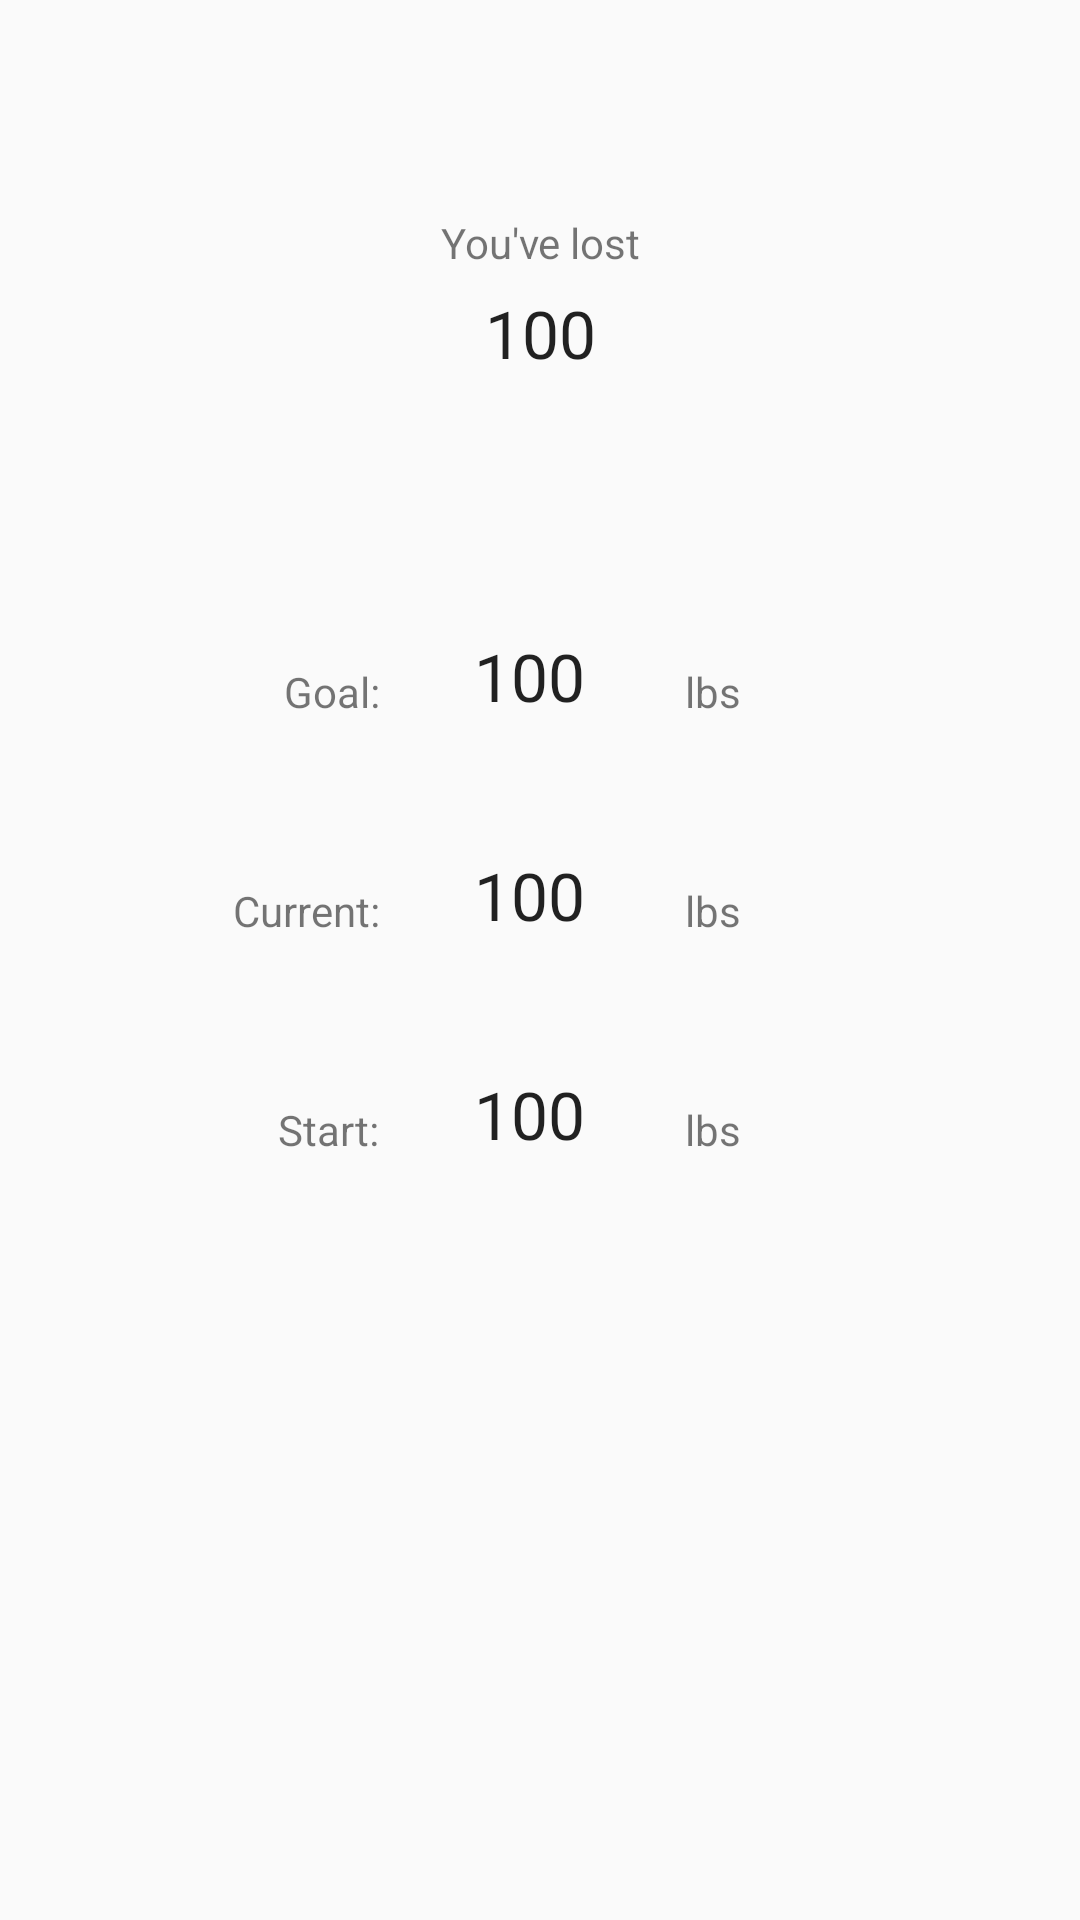

Reconstruct the res/layout file that produces this screen, plus the resources it refers to.
<!-- AndroidManifest.xml: application theme AppTheme -->
<!-- res/layout/profile_weight.xml -->
<?xml version="1.0" encoding="utf-8"?>
<RelativeLayout xmlns:android="http://schemas.android.com/apk/res/android"
    android:orientation="vertical" android:layout_width="match_parent"
    android:layout_height="match_parent">

    <LinearLayout
        android:layout_width="100dp"
        android:layout_height="100dp"
        android:layout_marginTop="46dp"
        android:orientation="vertical"

        android:weightSum="1"
        android:id="@+id/profile_weight"
        android:layout_alignParentTop="true"
        android:layout_centerHorizontal="true"
        android:layout_gravity="center_horizontal">

        <TextView
            android:id="@+id/textView1"
            android:layout_width="match_parent"
            android:layout_height="50dp"
            android:text="You've lost"
            android:gravity="center"
            android:layout_marginTop="10dp"
            android:textAppearance="?android:attr/textAppearanceSmall"
            android:layout_alignParentTop="false"
            android:layout_centerHorizontal="true" />

        <TextView
            android:id="@+id/profile_weightloss"
            android:layout_width="match_parent"
            android:layout_height="50dp"
            android:text="100"
            android:gravity="top|center"
            android:layout_marginTop="-10dp"
            android:textAppearance="?android:attr/textAppearanceLarge"
            android:layout_alignParentTop="true"
            android:layout_centerHorizontal="true"
            android:layout_weight="0.5" />

    </LinearLayout>

    <TextView
        android:layout_width="wrap_content"
        android:layout_height="wrap_content"
        android:text="Goal: "
        android:id="@+id/textView10"
        android:layout_below="@+id/profile_weight"
        android:layout_toLeftOf="@+id/profile_weight"
        android:layout_toStartOf="@+id/profile_weight"
        android:layout_marginTop="75dp" />

    <TextView
        android:layout_width="wrap_content"
        android:layout_height="wrap_content"
        android:text="Current: "
        android:id="@+id/textView13"
        android:layout_below="@+id/textView10"
        android:layout_toLeftOf="@+id/profile_weight"
        android:layout_toStartOf="@+id/profile_weight"
        android:layout_marginTop="54dp" />

    <TextView
        android:layout_width="wrap_content"
        android:layout_height="wrap_content"
        android:text="Start: "
        android:id="@+id/textView14"
        android:layout_below="@+id/textView13"
        android:layout_toLeftOf="@+id/profile_weight"
        android:layout_toStartOf="@+id/profile_weight"
        android:layout_marginTop="54dp" />

    <TextView
        android:layout_width="wrap_content"
        android:layout_height="wrap_content"
        android:textAppearance="?android:attr/textAppearanceLarge"
        android:text="100"
        android:id="@+id/profile_weight_goal"
        android:layout_above="@+id/textView13"
        android:layout_toRightOf="@+id/textView13"
        android:layout_toEndOf="@+id/textView13"
        android:layout_marginLeft="28dp"
        android:layout_marginStart="28dp" />

    <TextView
        android:layout_width="wrap_content"
        android:layout_height="wrap_content"
        android:textAppearance="?android:attr/textAppearanceLarge"
        android:text="100"
        android:id="@+id/profile_weight_current"
        android:layout_above="@+id/textView14"
        android:layout_alignLeft="@+id/profile_weight_goal"
        android:layout_alignStart="@+id/profile_weight_goal" />

    <TextView
        android:layout_width="wrap_content"
        android:layout_height="wrap_content"
        android:textAppearance="?android:attr/textAppearanceLarge"
        android:text="100"
        android:id="@+id/profile_weight_start"
        android:layout_alignBottom="@+id/textView14"
        android:layout_alignLeft="@+id/profile_weight_current"
        android:layout_alignStart="@+id/profile_weight_current" />

    <TextView
        android:layout_width="wrap_content"
        android:layout_height="wrap_content"
        android:text=" lbs"
        android:id="@+id/profile_weight_unit1"
        android:layout_above="@+id/textView13"
        android:layout_toRightOf="@+id/profile_weight_goal"
        android:layout_toEndOf="@+id/profile_weight_goal"
        android:layout_marginLeft="30dp"
        android:layout_marginStart="30dp" />

    <TextView
        android:layout_width="wrap_content"
        android:layout_height="wrap_content"
        android:text=" lbs"
        android:id="@+id/profile_weight_unit2"
        android:layout_alignBottom="@+id/profile_weight_current"
        android:layout_alignLeft="@+id/profile_weight_unit1"
        android:layout_alignStart="@+id/profile_weight_unit1" />

    <TextView
        android:layout_width="wrap_content"
        android:layout_height="wrap_content"
        android:text=" lbs"
        android:id="@+id/profile_weight_unit3"
        android:layout_alignTop="@+id/textView14"
        android:layout_alignLeft="@+id/profile_weight_unit2"
        android:layout_alignStart="@+id/profile_weight_unit2" />

</RelativeLayout>
<!-- resources referenced by this layout -->
<resources>
  <style name="AppTheme" parent="Theme.AppCompat.Light.DarkActionBar">
          <item name="windowActionBar">true</item>
  
      </style>
</resources>
